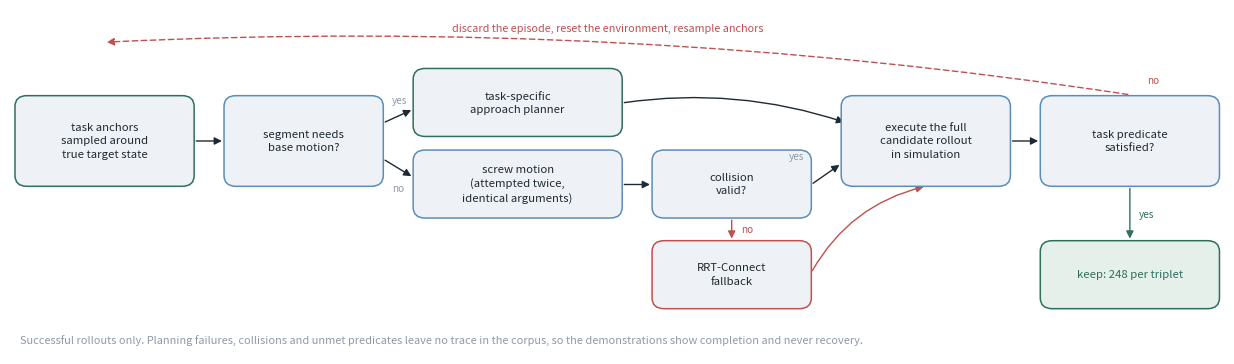

This figure's Python source: (Note: this script raises an exception after producing the figure.)
"""Schematic of the demonstration collector, drawn from dsynth/planning/."""
import matplotlib; matplotlib.use("Agg")
import matplotlib.pyplot as plt
from matplotlib.patches import FancyBboxPatch, FancyArrowPatch

INK="#1f2933"; MUTE="#8d99a6"
BLUE="#5b8db8"; RED="#c0504d"; GREEN="#2e6f5e"; PALE="#eef2f6"

fig, ax = plt.subplots(figsize=(12.2, 3.5))
ax.set_xlim(0, 122); ax.set_ylim(0, 38); ax.axis("off")

def box(x, y, w, h, text, fc=PALE, ec=BLUE, fs=8.2, lw=1.1, tc=INK):
    ax.add_patch(FancyBboxPatch((x, y), w, h, boxstyle="round,pad=0.5,rounding_size=1.2",
                                fc=fc, ec=ec, lw=lw, zorder=3))
    ax.text(x+w/2, y+h/2, text, ha="center", va="center", fontsize=fs,
            color=tc, zorder=4, linespacing=1.45)

def arrow(x1, y1, x2, y2, style="-|>", col=INK, rad=0.0, lw=1.0, ls="-"):
    ax.add_patch(FancyArrowPatch((x1,y1),(x2,y2), arrowstyle=style, color=col,
                                 lw=lw, linestyle=ls, mutation_scale=11, zorder=2,
                                 connectionstyle=f"arc3,rad={rad}",
                                 shrinkA=1.5, shrinkB=1.5))

# --- top row: per-segment planning
box(1, 19, 17, 9, "task anchors\nsampled around\ntrue target state", ec=GREEN)
box(22, 19, 15, 9, "segment needs\nbase motion?")
box(41, 24.5, 20, 6.5, "task-specific\napproach planner", ec=GREEN)
box(41, 15.5, 20, 6.5, "screw motion\n(attempted twice,\nidentical arguments)")
box(65, 15.5, 15, 6.5, "collision\nvalid?")
box(65, 5.5, 15, 6.5, "RRT-Connect\nfallback", ec=RED)
box(84, 19, 16, 9, "execute the full\ncandidate rollout\nin simulation")
box(104, 19, 17, 9, "task predicate\nsatisfied?")

arrow(18.5, 23.5, 21.5, 23.5)
arrow(37.5, 25.5, 40.5, 27.0); ax.text(38.4, 27.6, "yes", fontsize=7.2, color=MUTE)
arrow(37.5, 21.5, 40.5, 19.5); ax.text(38.4, 17.9, "no", fontsize=7.2, color=MUTE)
arrow(61.5, 18.7, 64.5, 18.7)
arrow(61.5, 27.7, 84.0, 25.5, rad=-0.12)
arrow(72.5, 15.0, 72.5, 12.5, col=RED); ax.text(73.4, 13.4, "no", fontsize=7.2, color=RED)
arrow(80.5, 9.0, 92.0, 18.5, rad=-0.22, col=RED)
arrow(80.5, 18.7, 83.5, 21.0); ax.text(79.8, 21.4, "yes", fontsize=7.2, color=MUTE, ha="right")
arrow(100.5, 23.5, 103.5, 23.5)

box(104, 5.5, 17, 6.5, "keep: 248 per triplet", fc="#e6f0ea", ec=GREEN, tc=GREEN)
arrow(112.5, 18.5, 112.5, 12.5, col=GREEN)
ax.text(113.4, 15.0, "yes", fontsize=7.2, color=GREEN)

# discard loop
arrow(112.5, 28.6, 9.5, 34.4, rad=0.05, col=RED, ls=(0,(4,2.5)))
ax.text(114.2, 29.8, "no", fontsize=7.2, color=RED)
ax.text(60, 35.6, "discard the episode, reset the environment, resample anchors",
        fontsize=7.8, color=RED, ha="center")

ax.text(1, 1.2, "Successful rollouts only. Planning failures, collisions and unmet predicates leave no trace in the corpus, "
                "so the demonstrations show completion and never recovery.",
        fontsize=7.9, color=MUTE, ha="left")
fig.tight_layout(pad=0.2)
fig.savefig("assets/figures/retail-vla-benchmark/collector_pipeline.pdf",
            bbox_inches="tight", pad_inches=0.03)
print("wrote collector_pipeline.pdf")
